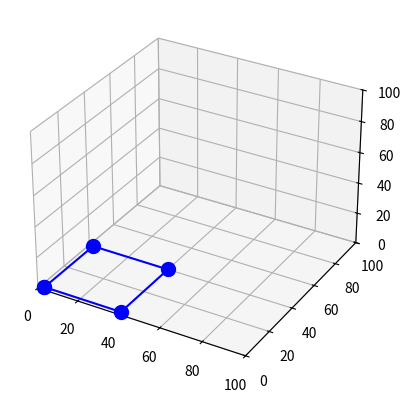

Reproduce this figure in Python.
from matplotlib import pyplot as plt
from matplotlib import animation
import mpl_toolkits.mplot3d.axes3d as p3
import math
import numpy as np
import time


forward = False
right = False
left = False
backward = False
rightforward = False
rightbackward = False
up = False
down = False
rotaterightx = False
rotateleftx = False
rotateup = False
rotatedown =False

squarex = np.array([2, 2, 40, 40, 2])
squarey = np.array([2, 40, 40, 2, 2])
squarez = np.array([0, 0, 0, 0, 0])
squarexyz = np.array([squarex, squarey, squarez])
centerxyz = np.array([[21], [2], [0]])


theta = 0
rotational_array_x = [[1, 0, 0],
                      [0, math.cos(theta), -math.sin(theta)],
                      [0, math.sin(theta), math.cos(theta)]]

rotational_array_z = [[math.cos(theta), -math.sin(theta), 0],
                      [math.sin(theta), math.cos(theta), 0],
                      [0, 0, 1]]

def simData():
    global squarexyz
    global centerxyz
    global theta
    global rotateleftx
    global rotational_array_x
    global rotational_array_z

    if forward:
        squarexyz[1] = [x + 1 for x in squarexyz[1]]
        centerxyz[1] = centerxyz[1] + 1
        if right:
            squarexyz[0] = [x + 1 for x in squarexyz[0]]
            centerxyz[0] = centerxyz[0] + 1
        if left:
            squarexyz[0] = [x - 1 for x in squarexyz[0]]
            centerxyz[0] = centerxyz[0] - 1
        yield squarexyz

    elif backward:
        squarexyz[1] = [x - 1 for x in squarexyz[1]]
        centerxyz[1] = centerxyz[1] + 1

        if right:
            squarexyz[0] = [x + 1 for x in squarexyz[0]]
            centerxyz[0] = centerxyz[0] + 1

        if left:
            squarexyz[0] = [x - 1 for x in squarexyz[0]]
            centerxyz[0] = centerxyz[0] - 1

        yield squarexyz
    elif right:
        squarexyz[0] = [x + 1 for x in squarexyz[0]]
        centerxyz[0] = centerxyz[0] + 1

        yield squarexyz
    elif left:
        squarexyz[0] = [x - 1 for x in squarexyz[0]]
        centerxyz[0] = centerxyz[0] - 1
        yield squarexyz
    elif up:
        print ("UP")
        squarexyz[2] = [x + 1 for x in squarexyz[2]]
        yield squarexyz

    elif down:
        print ("DOWN")
        squarexyz[2] = [x - 1 for x in squarexyz[2]]
        centerxyz[2] = centerxyz[2] + 1
        yield squarexyz

    elif rotaterightx:
        theta = math.pi / 100
        print (theta)
        rotational_array_x = [[1, 0, 0],
                              [0, math.cos(theta), -math.sin(theta)],
                              [0, math.sin(theta), math.cos(theta)]]

        squarexyz = np.subtract(squarexyz, centerxyz)
        squarexyz = np.dot(rotational_array_x, squarexyz)
        squarexyz = np.add(squarexyz, centerxyz)

        yield squarexyz


    elif rotateleftx:

        theta = -math.pi / 100
        print (theta)
        rotational_array_x = [[1, 0, 0],
                              [0, math.cos(theta), -math.sin(theta)],
                              [0, math.sin(theta), math.cos(theta)]]

        squarexyz = np.subtract(squarexyz, centerxyz)
        squarexyz = np.dot(rotational_array_x, squarexyz)
        squarexyz = np.add(squarexyz, centerxyz)
        yield squarexyz

    elif rotateup:
        theta = math.pi / 100
        print (theta)

        rotational_array_z = [[math.cos(theta), -math.sin(theta), 0],
                              [math.sin(theta), math.cos(theta), 0],
                              [0, 0, 1]]

        squarexyz = np.subtract(squarexyz, centerxyz)
        squarexyz = np.dot(rotational_array_z, squarexyz)
        squarexyz = np.add(squarexyz, centerxyz)
        yield squarexyz

    elif rotatedown:
        theta = -theta - math.pi / 100
        print(theta)

        rotational_array_z = [[math.cos(theta), -math.sin(theta), 0],
                              [math.sin(theta), math.cos(theta), 0],
                              [0, 0, 1]]

        squarexyz = np.subtract(squarexyz, centerxyz)
        squarexyz = np.dot(rotational_array_z, squarexyz)
        squarexyz = np.add(squarexyz, centerxyz)

        yield squarexyz


    else:
        yield squarexyz

def simPoints(simData):
    squarex, squarey, squarez = simData[0], simData[1], simData[2]
    scat.set_data(squarex, squarey)
    scat.set_3d_properties(squarez)
    # print (squarex)
    # print (squarey)
    # print (squarez)
    return scat,



def press(event):
    if event.key == 'up':
        global forward
        forward = True
    if event.key == 'down':
        global backward
        backward = True
    if event.key == 'right':
        global right
        right = True
    if event.key == 'left':
        global left
        left = True
    if event.key == 'z':
        global up
        up = True
    if event.key == 'x':
        global down
        down = True
    if event.key == 'u':
        global rotaterightx
        rotaterightx = True


    if event.key == 'i':
        global rotateleftx
        rotateleftx = True
    if event.key == 'h':
        global rotateup
        rotateup = True
    if event.key == 'j':
        global rotatedown
        rotatedown = True

def release(event):
    if event.key == 'up':
        global forward
        forward = False
    if event.key == 'down':
        global backward
        backward = False
    if event.key == 'right':
        global right
        right = False
    if event.key == 'left':
        global left
        left = False
    if event.key == 'z':
        global up
        up = False
    if event.key == 'x':
        global down
        down = False
    if event.key == 'u':
        global rotaterightx
        rotaterightx = False
    if event.key == 'i':
        global rotateleftx
        rotateleftx = False
    if event.key == 'h':
        global rotateup
        rotateup = False
    if event.key == 'j':
        global rotatedown
        rotatedown = False


fig = plt.figure()
ax = fig.add_subplot(111, projection='3d')

ax.set_xlim(0, 100)
ax.set_ylim(0, 100)
ax.set_zlim(0, 100)

ax.set_axis_on()
scat, = plt.plot(squarex, squarey, squarez, '-bo', ms=10)

fig.canvas.mpl_connect('key_press_event', press)
fig.canvas.mpl_connect('key_release_event', release)
ani = animation.FuncAnimation(fig, simPoints, simData, blit=True,
                              interval=10, repeat=True)
plt.show()


